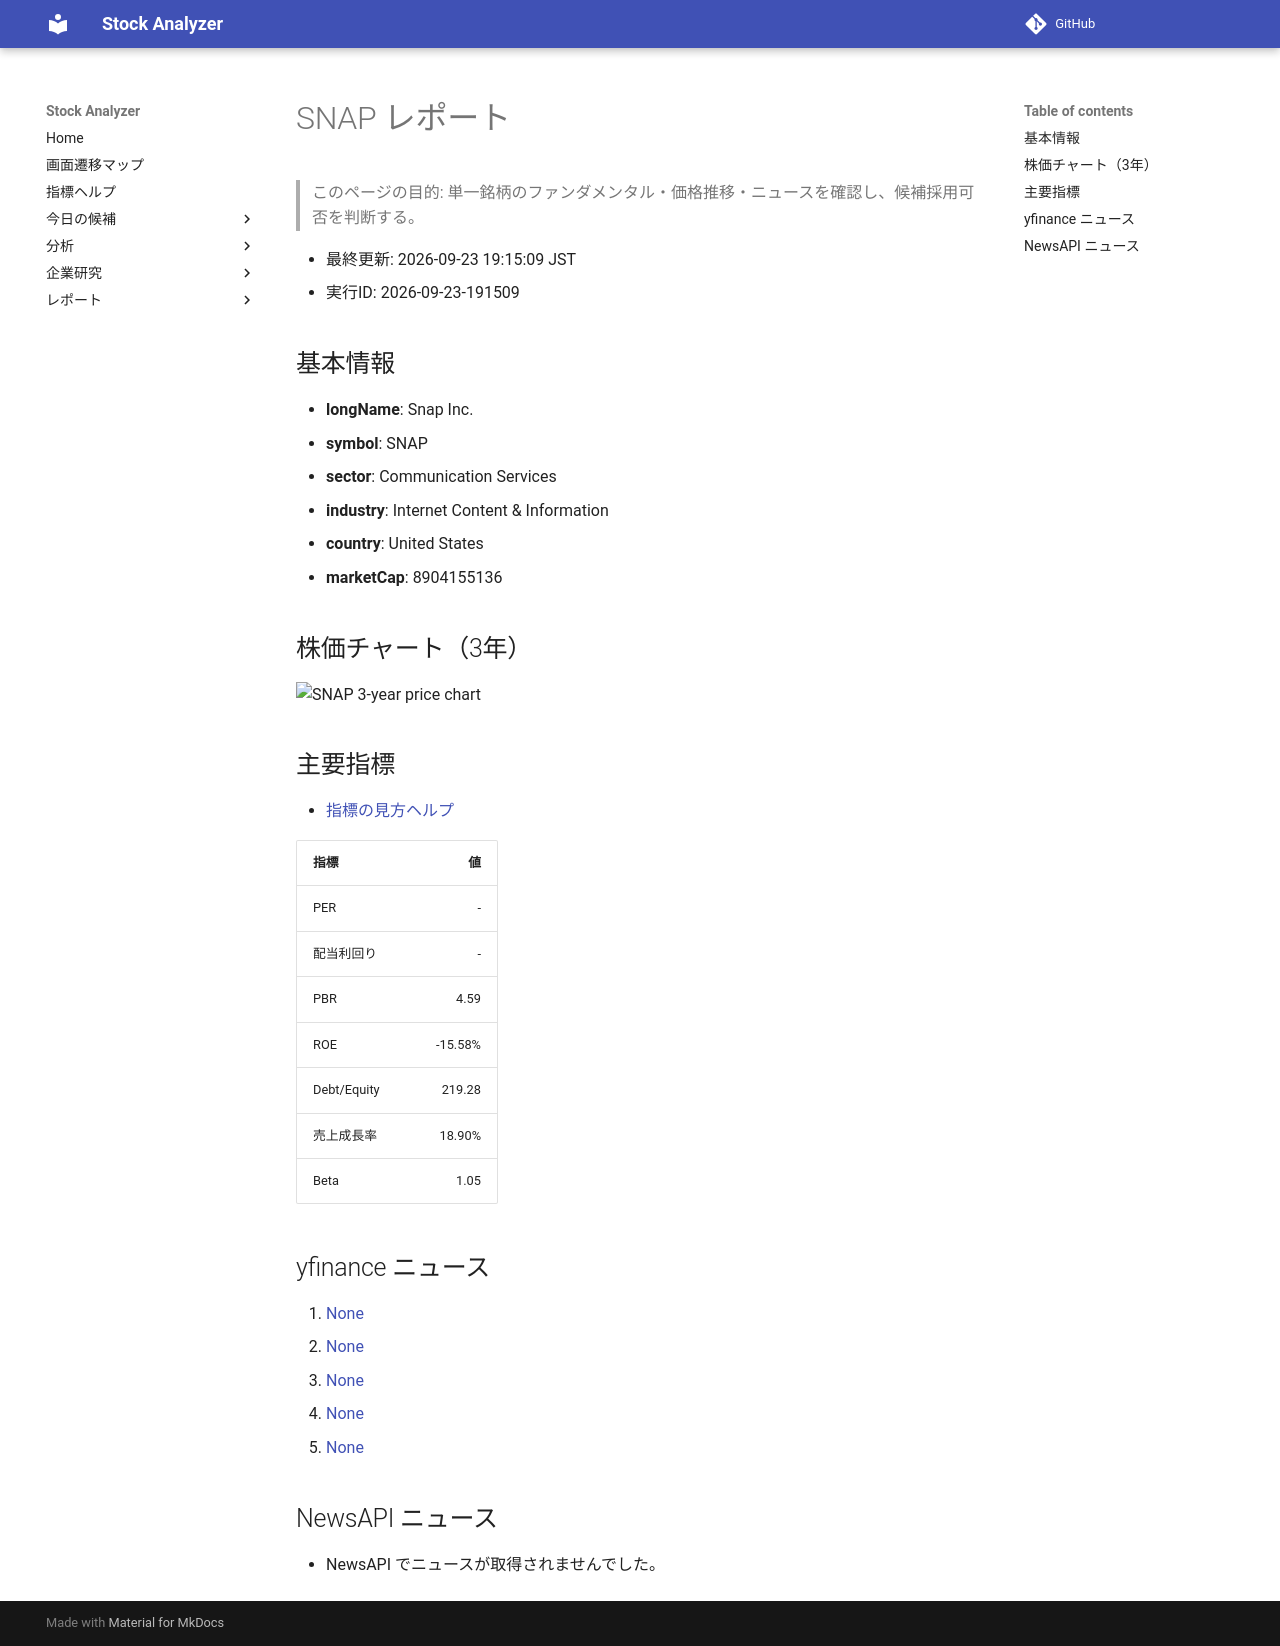

repository: Yumi-note/Making-APP · page: reports/2026-09-23/191509/SNAP/index.html · generator: mkdocs

# SNAP レポート

> このページの目的: 単一銘柄のファンダメンタル・価格推移・ニュースを確認し、候補採用可否を判断する。

- 最終更新: 2026-09-23 19:15:09 JST
- 実行ID: 2026-09-23-191509

## 基本情報

- **longName**: Snap Inc.
- **symbol**: SNAP
- **sector**: Communication Services
- **industry**: Internet Content & Information
- **country**: United States
- **marketCap**: 8904155136

## 株価チャート（3年）

![SNAP 3-year price chart](SNAP_3y.png)

## 主要指標

- [指標の見方ヘルプ](../../../../indicators.md)

| 指標 | 値 |
|---|---:|
| PER | - |
| 配当利回り | - |
| PBR | 4.59 |
| ROE | -15.58% |
| Debt/Equity | 219.28 |
| 売上成長率 | 18.90% |
| Beta | 1.05 |

## yfinance ニュース

1. [None](None)
2. [None](None)
3. [None](None)
4. [None](None)
5. [None](None)

## NewsAPI ニュース

- NewsAPI でニュースが取得されませんでした。
